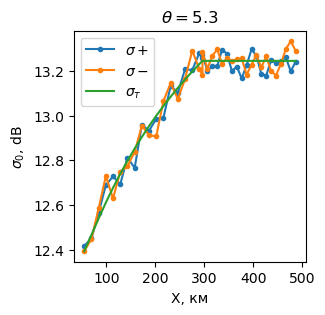

Source data for this figure (header and first rows):
, x, sigma0+, sigma0-, sigma0_theory
0, 54797, 12.42, 12.39, 12.39
1, 69491, 12.45, 12.45, 12.47
2, 84185, 12.57, 12.58, 12.54
3, 98879, 12.69, 12.73, 12.61
4, 113573, 12.73, 12.63, 12.68
5, 128267, 12.69, 12.75, 12.74
6, 142960, 12.81, 12.77, 12.8
7, 157654, 12.77, 12.84, 12.85
8, 172348, 12.96, 12.96, 12.9
9, 187042, 12.93, 12.91, 12.95
10, 201736, 12.99, 12.91, 13
11, 216430, 12.99, 13.07, 13.04
12, 231124, 13.13, 13.15, 13.08
13, 245818, 13.1, 13.07, 13.12
14, 260512, 13.21, 13.16, 13.16
15, 275205, 13.2, 13.29, 13.2
16, 289899, 13.28, 13.21, 13.23
17, 296073, 13.26, 13.18, 13.24
18, 296073, 13.27, 13.29, 13.24
19, 306073, 13.2, 13.21, 13.24
20, 316073, 13.22, 13.27, 13.24
21, 326073, 13.22, 13.3, 13.24
22, 336073, 13.3, 13.23, 13.24
23, 346073, 13.28, 13.26, 13.24
24, 356073, 13.2, 13.24, 13.24
25, 366073, 13.22, 13.25, 13.24
26, 376073, 13.17, 13.26, 13.24
27, 386073, 13.23, 13.18, 13.24
28, 396073, 13.3, 13.23, 13.24
29, 406073, 13.27, 13.27, 13.24
30, 416073, 13.19, 13.22, 13.24
31, 426073, 13.18, 13.27, 13.24
32, 436073, 13.25, 13.2, 13.24
33, 446073, 13.24, 13.18, 13.24
34, 456073, 13.24, 13.23, 13.24
35, 466073, 13.26, 13.3, 13.24
36, 476073, 13.2, 13.33, 13.24
37, 486073, 13.24, 13.29, 13.24
